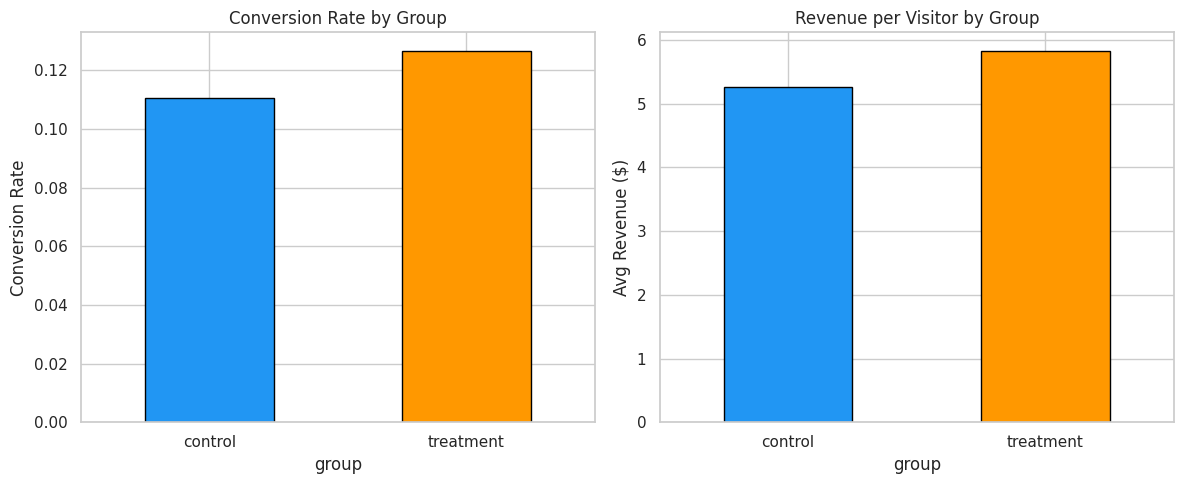
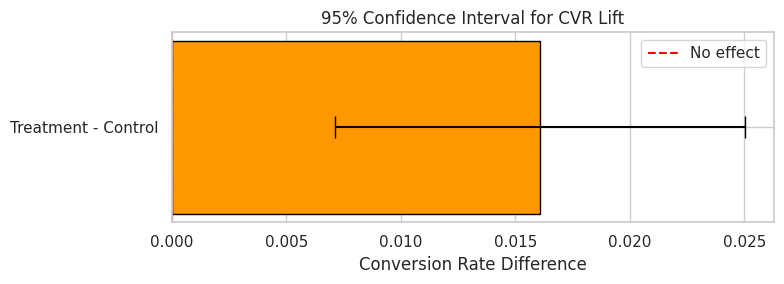
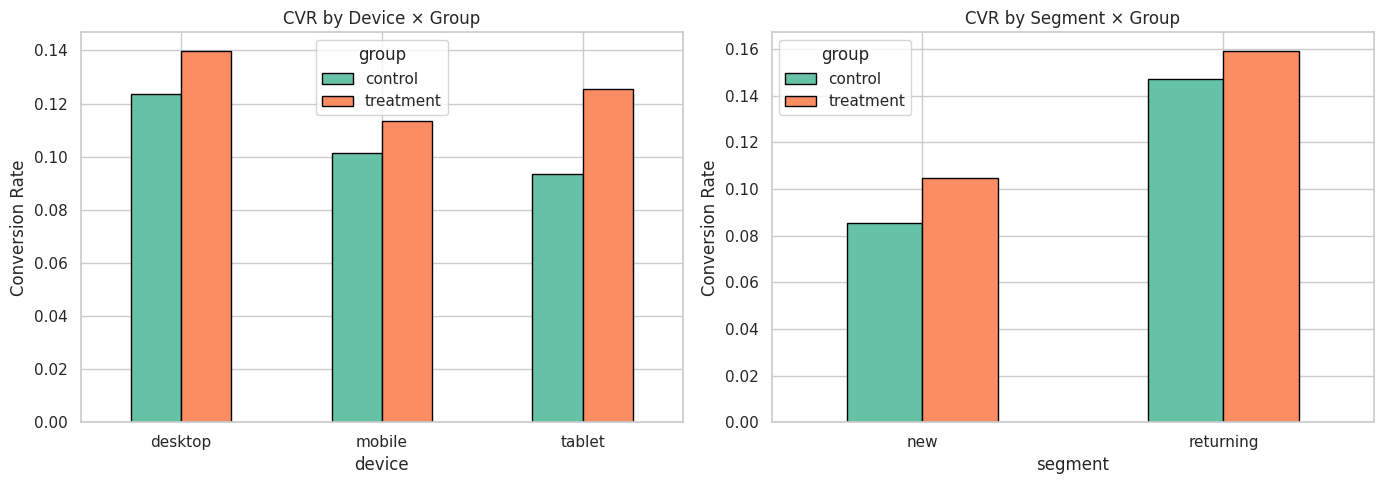
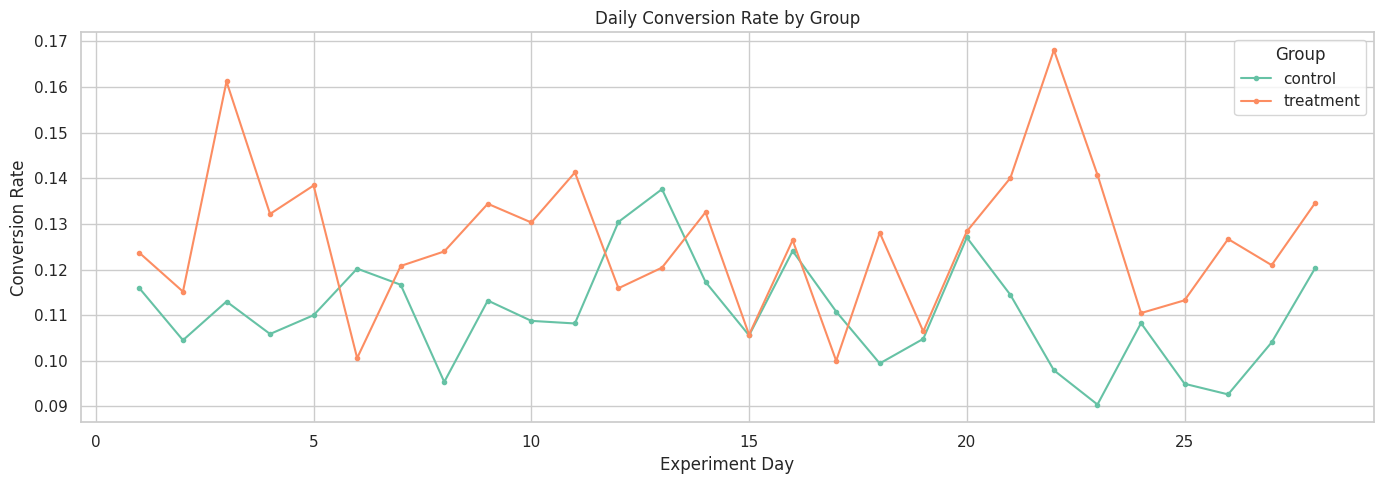
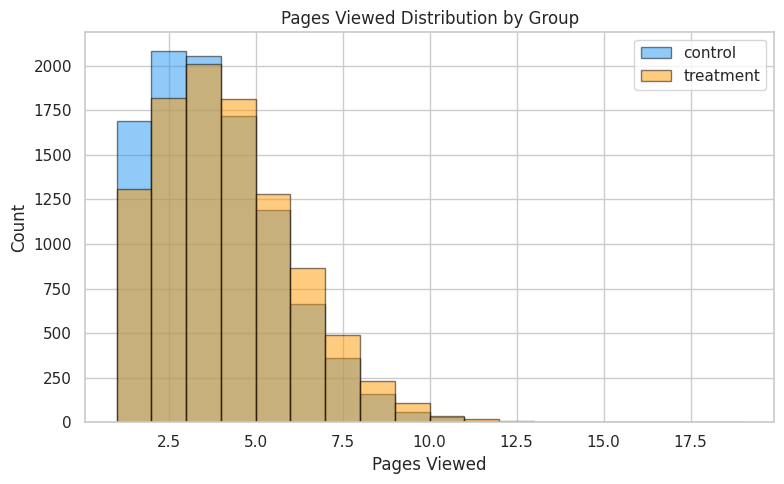

Write the Python code that produced these figures, in order.
import warnings
warnings.filterwarnings('ignore')
import matplotlib
matplotlib.use('Agg')

import numpy as np
import pandas as pd
import matplotlib.pyplot as plt
import seaborn as sns
from scipy import stats
sns.set_theme(style='whitegrid', palette='Set2')
np.random.seed(42)
print('Imports OK')

import os
SAVE_DIR = os.path.dirname(os.path.abspath('__file__'))
ALPHA = 0.05  # significance level
print(f'Save dir: {SAVE_DIR}')

np.random.seed(42)
n = 20000
group = np.random.choice(['control', 'treatment'], size=n, p=[0.5, 0.5])
device = np.random.choice(['desktop', 'mobile', 'tablet'], size=n, p=[0.45, 0.45, 0.10])
segment = np.random.choice(['new', 'returning'], size=n, p=[0.6, 0.4])
day = np.random.randint(1, 29, size=n)  # 4-week experiment

# Base conversion rates
base_cvr = {'control': 0.12, 'treatment': 0.135}  # ~12.5% relative lift
# Device modifiers
device_mod = {'desktop': 1.0, 'mobile': 0.85, 'tablet': 0.90}
# Segment modifiers
seg_mod = {'new': 0.80, 'returning': 1.30}

conv_probs = np.array([base_cvr[g] * device_mod[d] * seg_mod[s]
                        for g, d, s in zip(group, device, segment)])
conv_probs = np.clip(conv_probs, 0, 0.5)
converted = np.random.binomial(1, conv_probs)

# Revenue (only for converters)
revenue = np.where(converted == 1, np.random.lognormal(3.5, 0.8, n).round(2), 0)

# Pages viewed
pages = np.random.poisson(
    np.where(group == 'treatment', 4.2, 3.8) *
    np.where(device == 'mobile', 0.7, 1.0), n)
pages = np.clip(pages, 1, 30)

df = pd.DataFrame({
    'visitor_id': np.arange(n),
    'group': group,
    'device': device,
    'segment': segment,
    'day': day,
    'converted': converted,
    'revenue': revenue,
    'pages_viewed': pages
})
print(f'Dataset: {df.shape}')
print(f'\nGroup distribution:\n{df["group"].value_counts()}')
print(f'\nOverall conversion rate: {df["converted"].mean():.4f}')
df.head()

print(f'Missing values: {df.isnull().sum().sum()}')
print(f'\nGroup sizes: {df["group"].value_counts().to_dict()}')
print(f'Device distribution:\n{df["device"].value_counts()}')
print(f'\nSegment distribution:\n{df["segment"].value_counts()}')
# Check randomization balance
for col in ['device', 'segment']:
    ct = pd.crosstab(df['group'], df[col], normalize='index')
    print(f'\n{col} balance (row %):\n{ct.round(3)}')

cvr = df.groupby('group')['converted'].agg(['mean', 'sum', 'count'])
cvr.columns = ['conversion_rate', 'conversions', 'visitors']
print(cvr)
print(f'\nAbsolute lift: {cvr.loc["treatment", "conversion_rate"] - cvr.loc["control", "conversion_rate"]:.4f}')
print(f'Relative lift: {(cvr.loc["treatment", "conversion_rate"] / cvr.loc["control", "conversion_rate"] - 1) * 100:.1f}%')

fig, axes = plt.subplots(1, 2, figsize=(12, 5))
# Bar chart
cvr['conversion_rate'].plot.bar(ax=axes[0], color=['#2196F3', '#FF9800'], edgecolor='black')
axes[0].set_title('Conversion Rate by Group')
axes[0].set_ylabel('Conversion Rate')
axes[0].tick_params(axis='x', rotation=0)

# Revenue per visitor
rpv = df.groupby('group')['revenue'].mean()
rpv.plot.bar(ax=axes[1], color=['#2196F3', '#FF9800'], edgecolor='black')
axes[1].set_title('Revenue per Visitor by Group')
axes[1].set_ylabel('Avg Revenue ($)')
axes[1].tick_params(axis='x', rotation=0)
plt.tight_layout()
plt.savefig(os.path.join(SAVE_DIR, 'conversion_comparison.png'), dpi=100, bbox_inches='tight')
plt.show()

# Z-test for proportions
ctrl = df[df['group'] == 'control']
treat = df[df['group'] == 'treatment']

n_c, n_t = len(ctrl), len(treat)
p_c = ctrl['converted'].mean()
p_t = treat['converted'].mean()

# Pooled proportion
p_pool = (ctrl['converted'].sum() + treat['converted'].sum()) / (n_c + n_t)
se = np.sqrt(p_pool * (1 - p_pool) * (1/n_c + 1/n_t))
z_stat = (p_t - p_c) / se
p_value = 2 * (1 - stats.norm.cdf(abs(z_stat)))

print(f'Control CVR:   {p_c:.4f}')
print(f'Treatment CVR: {p_t:.4f}')
print(f'Difference:    {p_t - p_c:.4f}')
print(f'Z-statistic:   {z_stat:.4f}')
print(f'P-value:       {p_value:.6f}')
print(f'Significant at α={ALPHA}? {"YES" if p_value < ALPHA else "NO"}')

# 95% CI for the difference in proportions
se_diff = np.sqrt(p_c * (1 - p_c) / n_c + p_t * (1 - p_t) / n_t)
z_crit = stats.norm.ppf(1 - ALPHA / 2)
diff = p_t - p_c
ci_low = diff - z_crit * se_diff
ci_high = diff + z_crit * se_diff

print(f'Difference: {diff:.4f}')
print(f'95% CI: [{ci_low:.4f}, {ci_high:.4f}]')
print(f'Entire CI above 0? {"YES — treatment wins" if ci_low > 0 else "NO — includes zero"}')

fig, ax = plt.subplots(figsize=(8, 3))
ax.barh(0, diff, xerr=z_crit * se_diff, color='#FF9800', edgecolor='black', capsize=8, height=0.4)
ax.axvline(0, color='red', linestyle='--', label='No effect')
ax.set_yticks([0])
ax.set_yticklabels(['Treatment - Control'])
ax.set_xlabel('Conversion Rate Difference')
ax.set_title('95% Confidence Interval for CVR Lift')
ax.legend()
plt.tight_layout()
plt.savefig(os.path.join(SAVE_DIR, 'confidence_interval.png'), dpi=100, bbox_inches='tight')
plt.show()

# Minimum detectable effect (MDE) — business defines this
MDE = 0.01  # 1 percentage point lift considered practically meaningful
print(f'Observed lift: {diff:.4f}')
print(f'MDE threshold: {MDE}')
print(f'Practically significant? {"YES" if diff >= MDE else "NO"}')
print(f'\nEven if statistically significant, ask: is {diff*100:.1f} pp lift worth the engineering cost?')

fig, axes = plt.subplots(1, 2, figsize=(14, 5))

# By device
device_cvr = df.groupby(['group', 'device'])['converted'].mean().unstack(level=0)
device_cvr.plot.bar(ax=axes[0], edgecolor='black')
axes[0].set_title('CVR by Device × Group')
axes[0].set_ylabel('Conversion Rate')
axes[0].tick_params(axis='x', rotation=0)

# By segment
seg_cvr = df.groupby(['group', 'segment'])['converted'].mean().unstack(level=0)
seg_cvr.plot.bar(ax=axes[1], edgecolor='black')
axes[1].set_title('CVR by Segment × Group')
axes[1].set_ylabel('Conversion Rate')
axes[1].tick_params(axis='x', rotation=0)

plt.tight_layout()
plt.savefig(os.path.join(SAVE_DIR, 'segment_analysis.png'), dpi=100, bbox_inches='tight')
plt.show()

# Print lift by segment
for col in ['device', 'segment']:
    print(f'\nLift by {col}:')
    for val in df[col].unique():
        sub = df[df[col] == val]
        c = sub[sub['group'] == 'control']['converted'].mean()
        t = sub[sub['group'] == 'treatment']['converted'].mean()
        print(f'  {val}: {c:.4f} → {t:.4f} (lift: {(t/c-1)*100:.1f}%)')

daily = df.groupby(['day', 'group'])['converted'].mean().unstack()
fig, ax = plt.subplots(figsize=(14, 5))
daily.plot(ax=ax, marker='o', markersize=3)
ax.set_title('Daily Conversion Rate by Group')
ax.set_xlabel('Experiment Day')
ax.set_ylabel('Conversion Rate')
ax.legend(title='Group')
plt.tight_layout()
plt.savefig(os.path.join(SAVE_DIR, 'daily_trend.png'), dpi=100, bbox_inches='tight')
plt.show()

fig, ax = plt.subplots(figsize=(8, 5))
for g, color in [('control', '#2196F3'), ('treatment', '#FF9800')]:
    sub = df[df['group'] == g]['pages_viewed']
    ax.hist(sub, bins=range(1, 20), alpha=0.5, color=color, label=g, edgecolor='black')
ax.set_title('Pages Viewed Distribution by Group')
ax.set_xlabel('Pages Viewed')
ax.set_ylabel('Count')
ax.legend()
plt.tight_layout()
plt.savefig(os.path.join(SAVE_DIR, 'pages_viewed.png'), dpi=100, bbox_inches='tight')
plt.show()
print(f'Avg pages: control={ctrl["pages_viewed"].mean():.2f}, treatment={treat["pages_viewed"].mean():.2f}')
t_stat, p_pages = stats.ttest_ind(ctrl['pages_viewed'], treat['pages_viewed'])
print(f'T-test p-value: {p_pages:.6f}')
